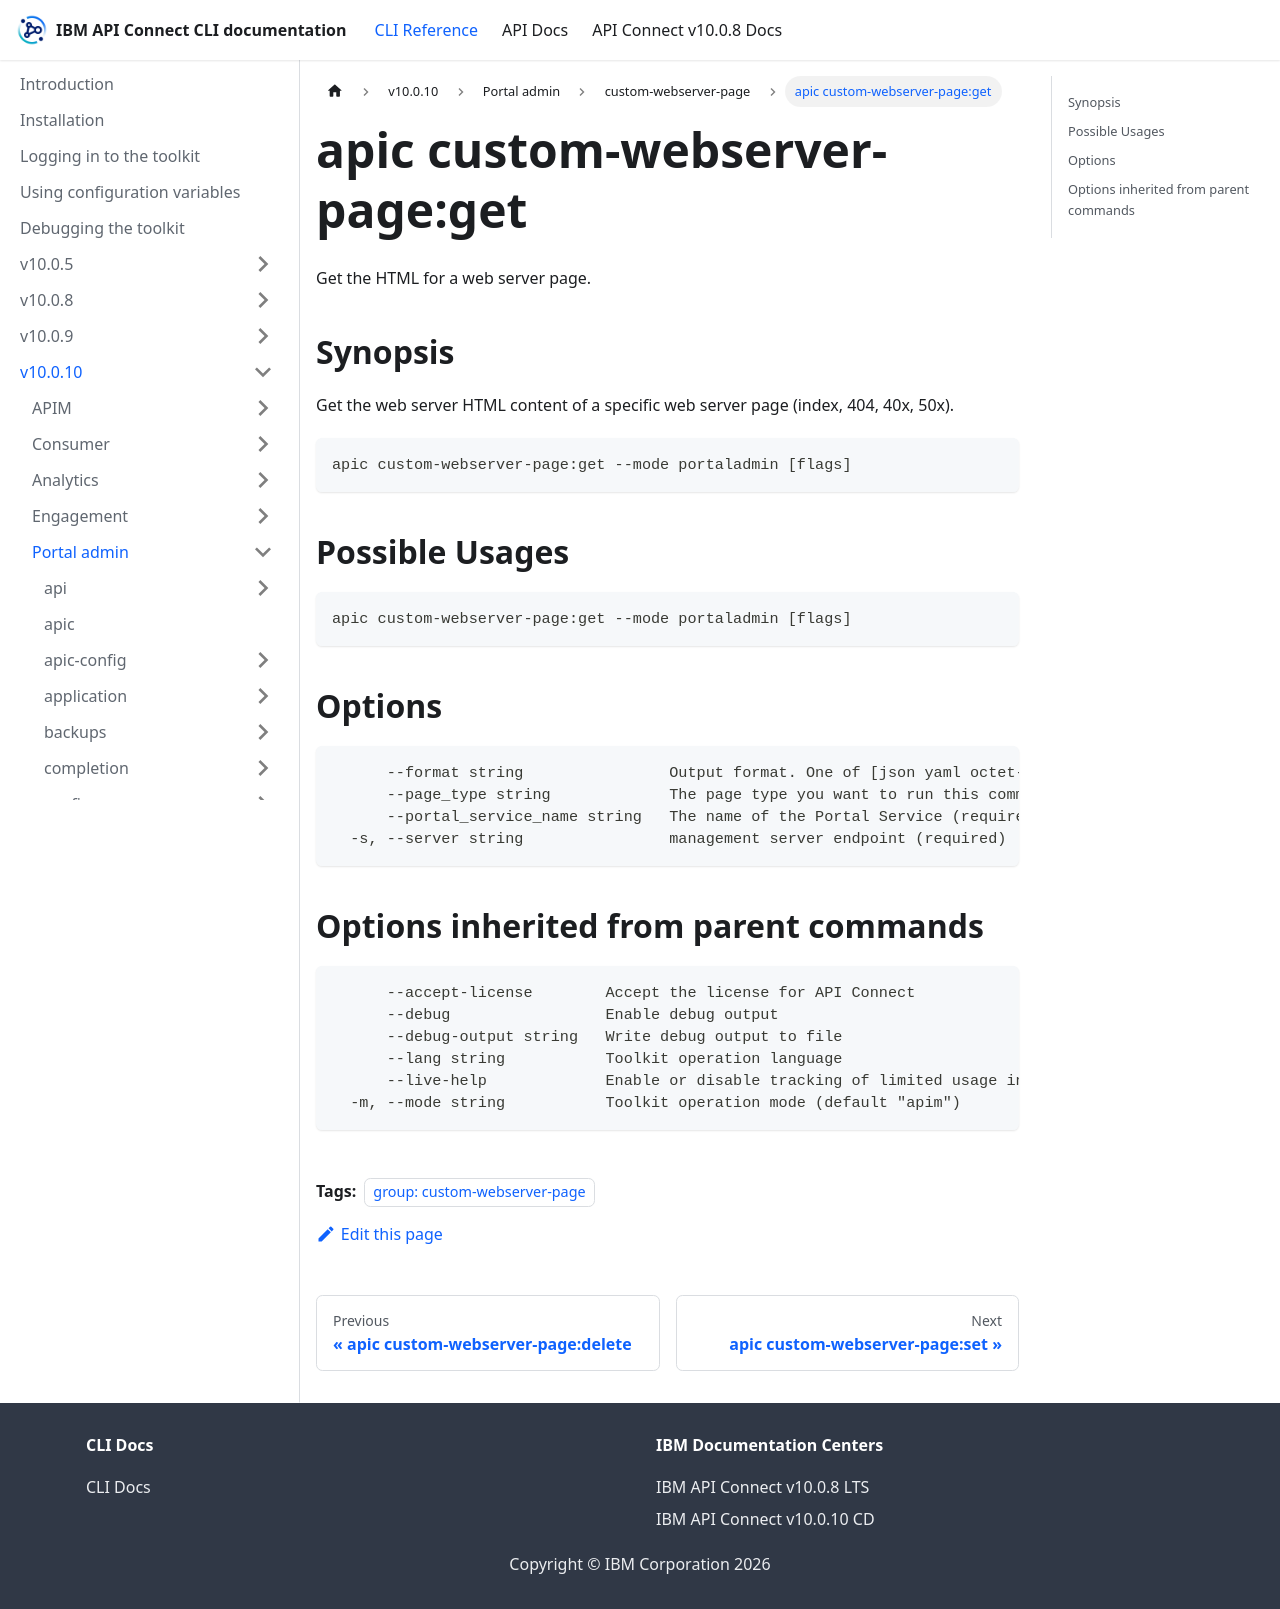

repository: ibm-apiconnect/clidocs · page: docs/v10010/portaladmin/custom-webserver-page/apic_custom-webserver-page_get.html · generator: docusaurus

---
tags:
- "group: custom-webserver-page"
---
# apic custom-webserver-page:get

Get the HTML for a web server page.

## Synopsis

Get the web server HTML content of a specific web server page (index, 404, 40x, 50x).

```
apic custom-webserver-page:get --mode portaladmin [flags]
```

## Possible Usages

```
apic custom-webserver-page:get --mode portaladmin [flags]
```

## Options

```
      --format string                Output format. One of [json yaml octet-stream go-template=... go-template-file=...], defaults to yaml.
      --page_type string             The page type you want to run this command against. Values: index, 404, 40x, 50x (required)
      --portal_service_name string   The name of the Portal Service (required)
  -s, --server string                management server endpoint (required)
```

## Options inherited from parent commands

```
      --accept-license        Accept the license for API Connect
      --debug                 Enable debug output
      --debug-output string   Write debug output to file
      --lang string           Toolkit operation language
      --live-help             Enable or disable tracking of limited usage information
  -m, --mode string           Toolkit operation mode (default "apim")
```
